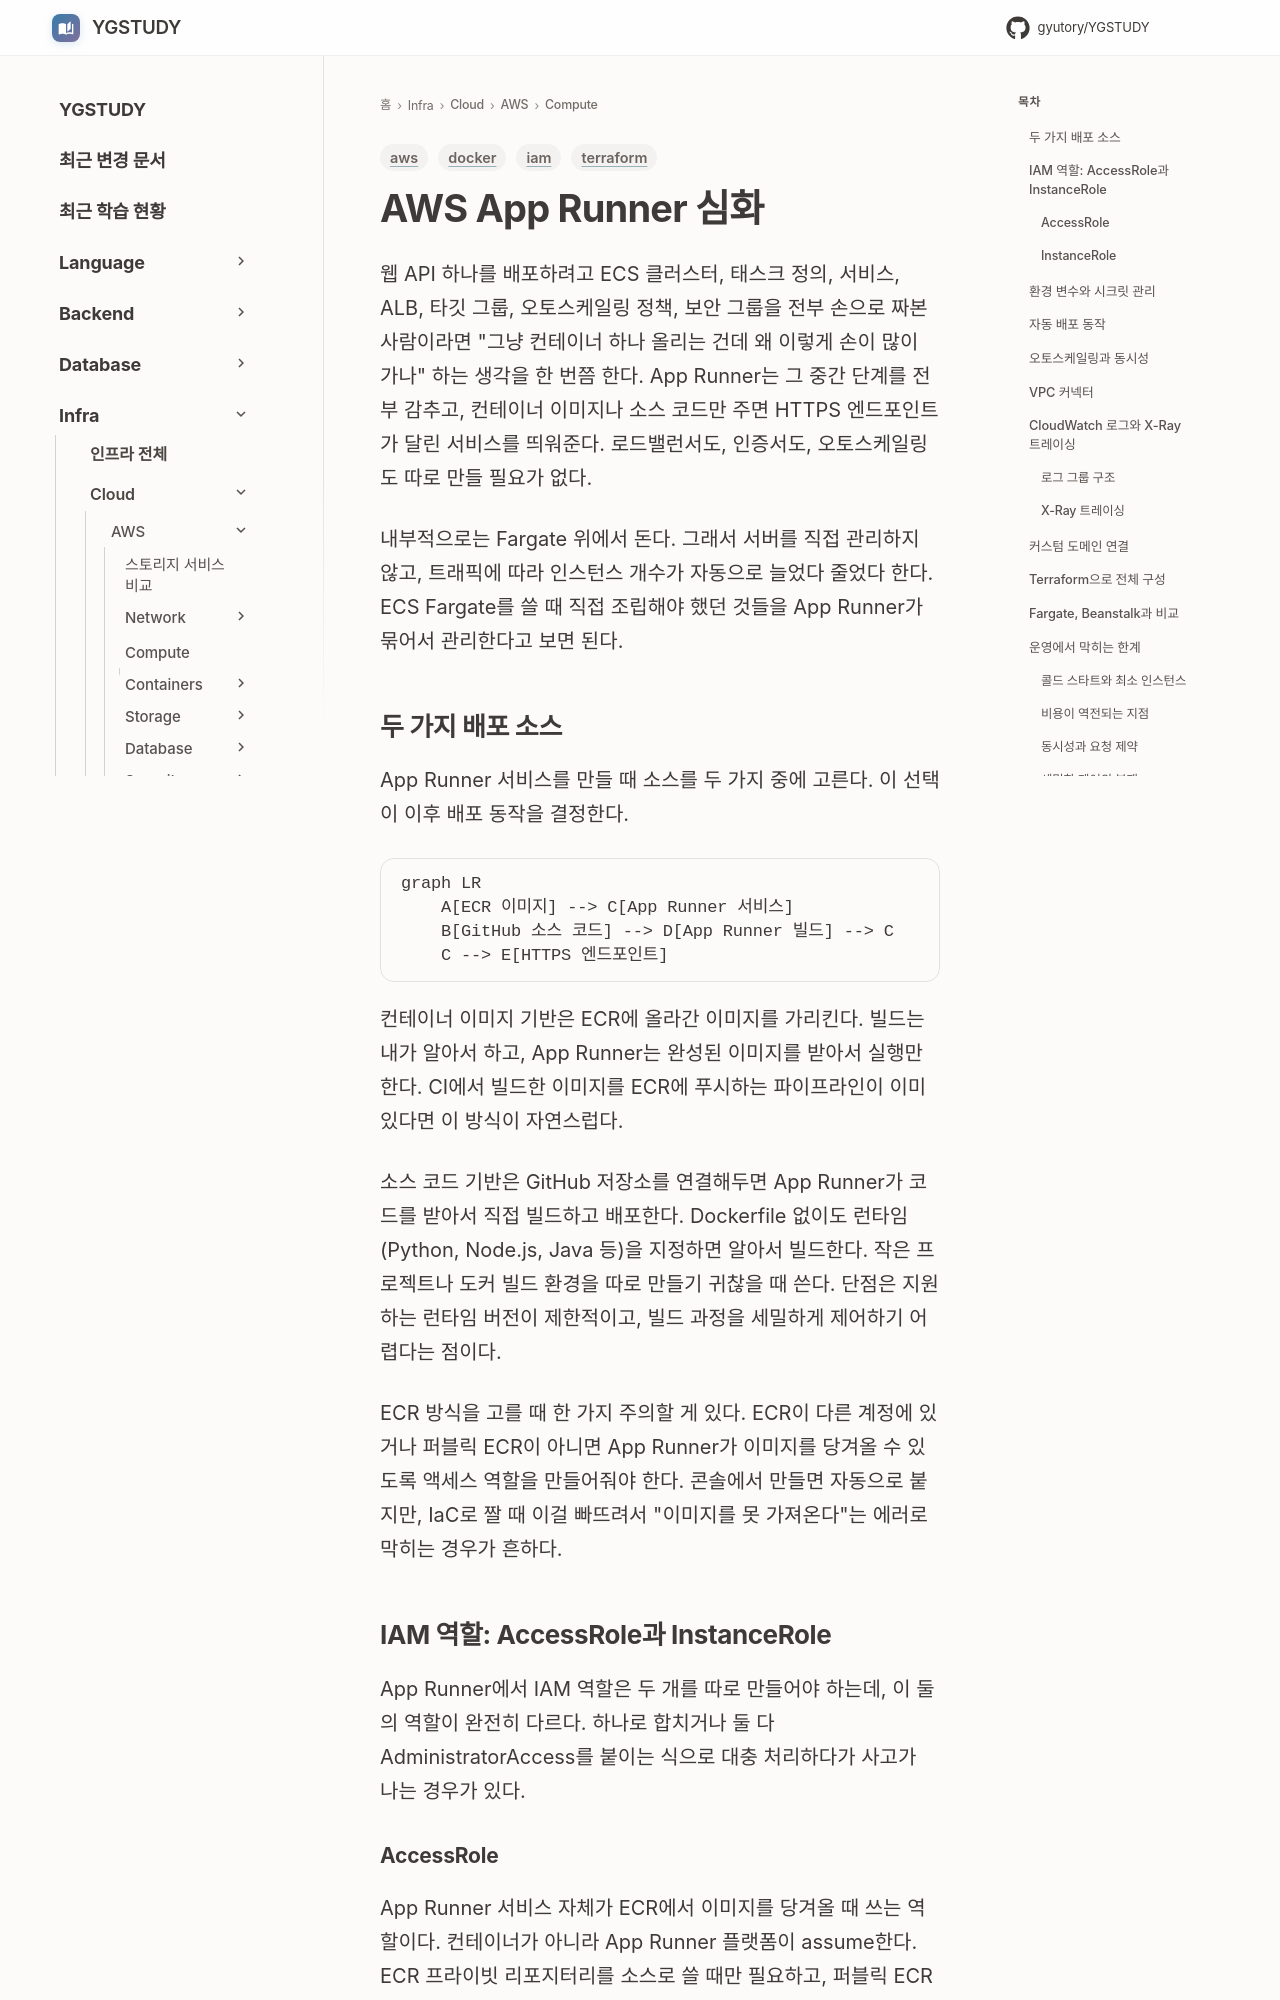

repository: GYUTORY/YGSTUDY · page: Cloud/AWS/Compute/App_Runner/index.html · generator: mkdocs

---
title: AWS App Runner 심화
tags: [aws, docker, iam, terraform]
updated: 2026-08-05
---

# AWS App Runner 심화
웹 API 하나를 배포하려고 ECS 클러스터, 태스크 정의, 서비스, ALB, 타깃 그룹, 오토스케일링 정책, 보안 그룹을 전부 손으로 짜본 사람이라면 "그냥 컨테이너 하나 올리는 건데 왜 이렇게 손이 많이 가나" 하는 생각을 한 번쯤 한다. App Runner는 그 중간 단계를 전부 감추고, 컨테이너 이미지나 소스 코드만 주면 HTTPS 엔드포인트가 달린 서비스를 띄워준다. 로드밸런서도, 인증서도, 오토스케일링도 따로 만들 필요가 없다.

내부적으로는 Fargate 위에서 돈다. 그래서 서버를 직접 관리하지 않고, 트래픽에 따라 인스턴스 개수가 자동으로 늘었다 줄었다 한다. ECS Fargate를 쓸 때 직접 조립해야 했던 것들을 App Runner가 묶어서 관리한다고 보면 된다.

## 두 가지 배포 소스

App Runner 서비스를 만들 때 소스를 두 가지 중에 고른다. 이 선택이 이후 배포 동작을 결정한다.

```mermaid
graph LR
    A[ECR 이미지] --> C[App Runner 서비스]
    B[GitHub 소스 코드] --> D[App Runner 빌드] --> C
    C --> E[HTTPS 엔드포인트]
```

컨테이너 이미지 기반은 ECR에 올라간 이미지를 가리킨다. 빌드는 내가 알아서 하고, App Runner는 완성된 이미지를 받아서 실행만 한다. CI에서 빌드한 이미지를 ECR에 푸시하는 파이프라인이 이미 있다면 이 방식이 자연스럽다.

소스 코드 기반은 GitHub 저장소를 연결해두면 App Runner가 코드를 받아서 직접 빌드하고 배포한다. Dockerfile 없이도 런타임(Python, Node.js, Java 등)을 지정하면 알아서 빌드한다. 작은 프로젝트나 도커 빌드 환경을 따로 만들기 귀찮을 때 쓴다. 단점은 지원하는 런타임 버전이 제한적이고, 빌드 과정을 세밀하게 제어하기 어렵다는 점이다.

ECR 방식을 고를 때 한 가지 주의할 게 있다. ECR이 다른 계정에 있거나 퍼블릭 ECR이 아니면 App Runner가 이미지를 당겨올 수 있도록 액세스 역할을 만들어줘야 한다. 콘솔에서 만들면 자동으로 붙지만, IaC로 짤 때 이걸 빠뜨려서 "이미지를 못 가져온다"는 에러로 막히는 경우가 흔하다.

## IAM 역할: AccessRole과 InstanceRole

App Runner에서 IAM 역할은 두 개를 따로 만들어야 하는데, 이 둘의 역할이 완전히 다르다. 하나로 합치거나 둘 다 AdministratorAccess를 붙이는 식으로 대충 처리하다가 사고가 나는 경우가 있다.
